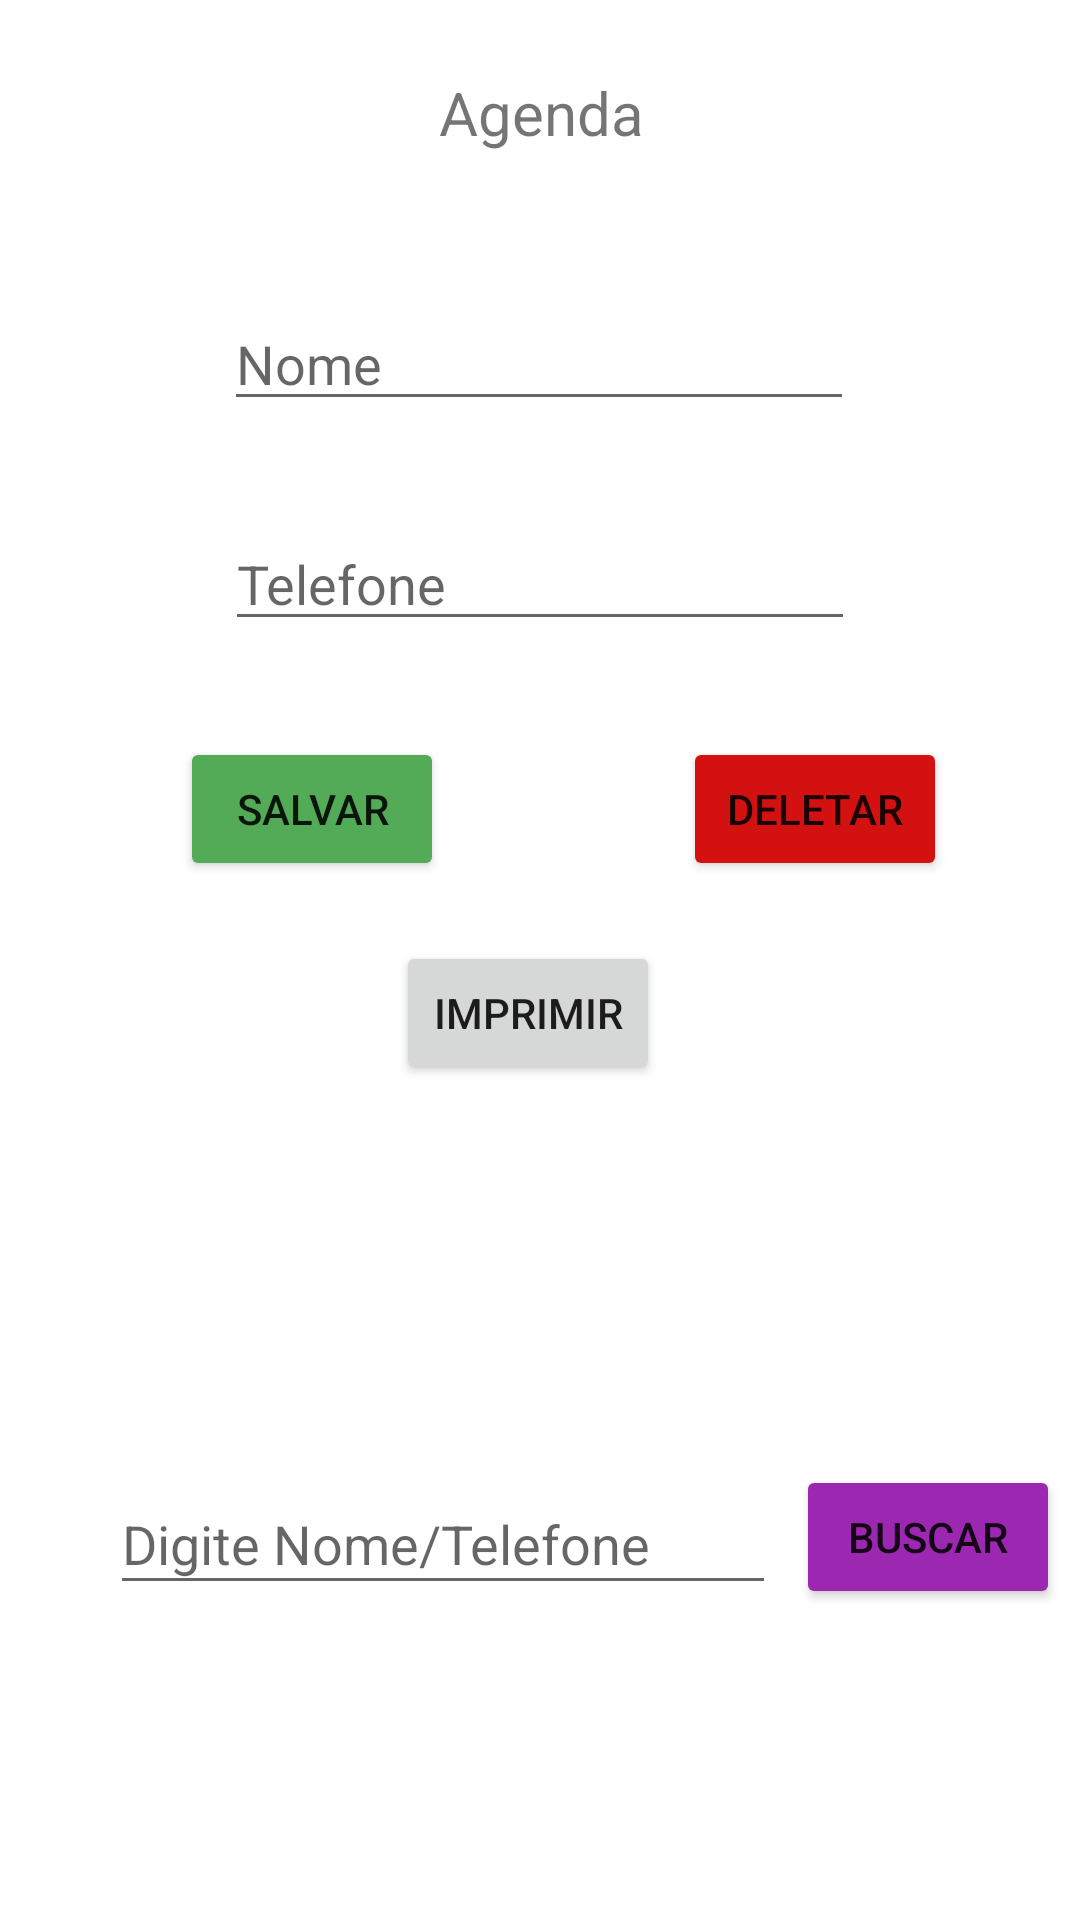

Layout XML and referenced resources for this Android screen:
<!-- AndroidManifest.xml: application theme Theme.MyPatas -->
<!-- res/layout/activity_agenda.xml -->
<?xml version="1.0" encoding="utf-8"?>
<androidx.constraintlayout.widget.ConstraintLayout xmlns:android="http://schemas.android.com/apk/res/android"
    xmlns:app="http://schemas.android.com/apk/res-auto"
    xmlns:tools="http://schemas.android.com/tools"
    android:layout_width="match_parent"
    android:layout_height="match_parent"
    tools:context=".AgendaActivity">

    <TextView
        android:id="@+id/textView2"
        android:layout_width="wrap_content"
        android:layout_height="wrap_content"
        android:layout_marginTop="24dp"
        android:text="Agenda"
        android:textSize="20sp"
        app:layout_constraintEnd_toEndOf="parent"
        app:layout_constraintHorizontal_bias="0.502"
        app:layout_constraintStart_toStartOf="parent"
        app:layout_constraintTop_toTopOf="parent" />

    <Button
        android:id="@+id/btImprimirAgenda"
        android:layout_width="wrap_content"
        android:layout_height="wrap_content"
        android:layout_marginTop="20dp"
        android:layout_marginEnd="4dp"
        android:text="Imprimir"
        app:layout_constraintEnd_toEndOf="parent"
        app:layout_constraintHorizontal_bias="0.493"
        app:layout_constraintStart_toStartOf="parent"
        app:layout_constraintTop_toBottomOf="@+id/btSalvarAgenda" />

    <Button
        android:id="@+id/btDeletarAgenda"
        android:layout_width="wrap_content"
        android:layout_height="wrap_content"
        android:layout_marginTop="32dp"
        android:backgroundTint="#D31111"
        android:text="Deletar"
        app:layout_constraintEnd_toEndOf="parent"
        app:layout_constraintHorizontal_bias="0.643"
        app:layout_constraintStart_toEndOf="@+id/btSalvarAgenda"
        app:layout_constraintTop_toBottomOf="@+id/txtEntradaTelefoneAgenda" />

    <EditText
        android:id="@+id/txtEntradaTelefoneAgenda"
        android:layout_width="wrap_content"
        android:layout_height="wrap_content"
        android:layout_marginTop="32dp"
        android:ems="10"
        android:hint="Telefone"
        android:inputType="number|textPersonName"
        app:layout_constraintEnd_toEndOf="parent"
        app:layout_constraintHorizontal_bias="0.5"
        app:layout_constraintStart_toStartOf="parent"
        app:layout_constraintTop_toBottomOf="@+id/txtEntradaNomeAgenda" />

    <Button
        android:id="@+id/btSalvarAgenda"
        android:layout_width="wrap_content"
        android:layout_height="wrap_content"
        android:layout_marginStart="60dp"
        android:layout_marginTop="32dp"
        android:backgroundTint="#53AA57"
        android:text="Salvar"
        app:layout_constraintStart_toStartOf="parent"
        app:layout_constraintTop_toBottomOf="@+id/txtEntradaTelefoneAgenda" />

    <EditText
        android:id="@+id/txtEntradaNomeAgenda"
        android:layout_width="wrap_content"
        android:layout_height="wrap_content"
        android:layout_marginTop="48dp"
        android:ems="10"
        android:hint="Nome"
        android:inputType="textPersonName"
        app:layout_constraintEnd_toEndOf="parent"
        app:layout_constraintHorizontal_bias="0.497"
        app:layout_constraintStart_toStartOf="parent"
        app:layout_constraintTop_toBottomOf="@+id/textView2" />

    <TextView
        android:id="@+id/txtStatusAgenda"
        android:layout_width="wrap_content"
        android:layout_height="wrap_content"
        android:layout_marginTop="68dp"
        app:layout_constraintEnd_toEndOf="parent"
        app:layout_constraintHorizontal_bias="0.52"
        app:layout_constraintStart_toStartOf="parent"
        app:layout_constraintTop_toTopOf="parent" />

    <Button
        android:id="@+id/btBuscarContato"
        android:layout_width="wrap_content"
        android:layout_height="wrap_content"
        android:layout_marginTop="16dp"
        android:backgroundTint="#9C27B0"
        android:text="Buscar"
        app:layout_constraintBottom_toBottomOf="parent"
        app:layout_constraintEnd_toEndOf="parent"
        app:layout_constraintHorizontal_bias="0.5"
        app:layout_constraintStart_toEndOf="@+id/txtPesquisar"
        app:layout_constraintTop_toTopOf="parent"
        app:layout_constraintVertical_bias="0.82" />

    <EditText
        android:id="@+id/txtPesquisar"
        android:layout_width="222dp"
        android:layout_height="44dp"
        android:layout_marginStart="30dp"
        android:ems="10"
        android:hint="Digite Nome/Telefone"
        android:inputType="textPersonName"
        app:layout_constraintBottom_toBottomOf="parent"
        app:layout_constraintEnd_toStartOf="@+id/btBuscarContato"
        app:layout_constraintHorizontal_bias="0.5"
        app:layout_constraintStart_toStartOf="parent"
        app:layout_constraintTop_toTopOf="parent"
        app:layout_constraintVertical_bias="0.824" />

</androidx.constraintlayout.widget.ConstraintLayout>
<!-- resources referenced by this layout -->
<resources>
  <style name="Theme.MyPatas" parent="Theme.MaterialComponents.DayNight.DarkActionBar">
          
          <item name="colorPrimary">@color/purple_500</item>
          <item name="colorPrimaryVariant">@color/purple_700</item>
          <item name="colorOnPrimary">@color/white</item>
          
          <item name="colorSecondary">@color/teal_200</item>
          <item name="colorSecondaryVariant">@color/teal_700</item>
          <item name="colorOnSecondary">@color/black</item>
          
          <item name="android:statusBarColor" tools:targetApi="l">?attr/colorPrimaryVariant</item>
          
      </style>
  <!-- not gathered from this repository: default colours our renderer supplied (Android Studio template values) -->
  <color name="purple_500">#FF6200EE</color>
  <color name="purple_700">#FF3700B3</color>
  <color name="teal_200">#FF03DAC5</color>
  <color name="teal_700">#FF018786</color>
  <color name="black">#FF000000</color>
  <color name="white">#FFFFFFFF</color>
</resources>
